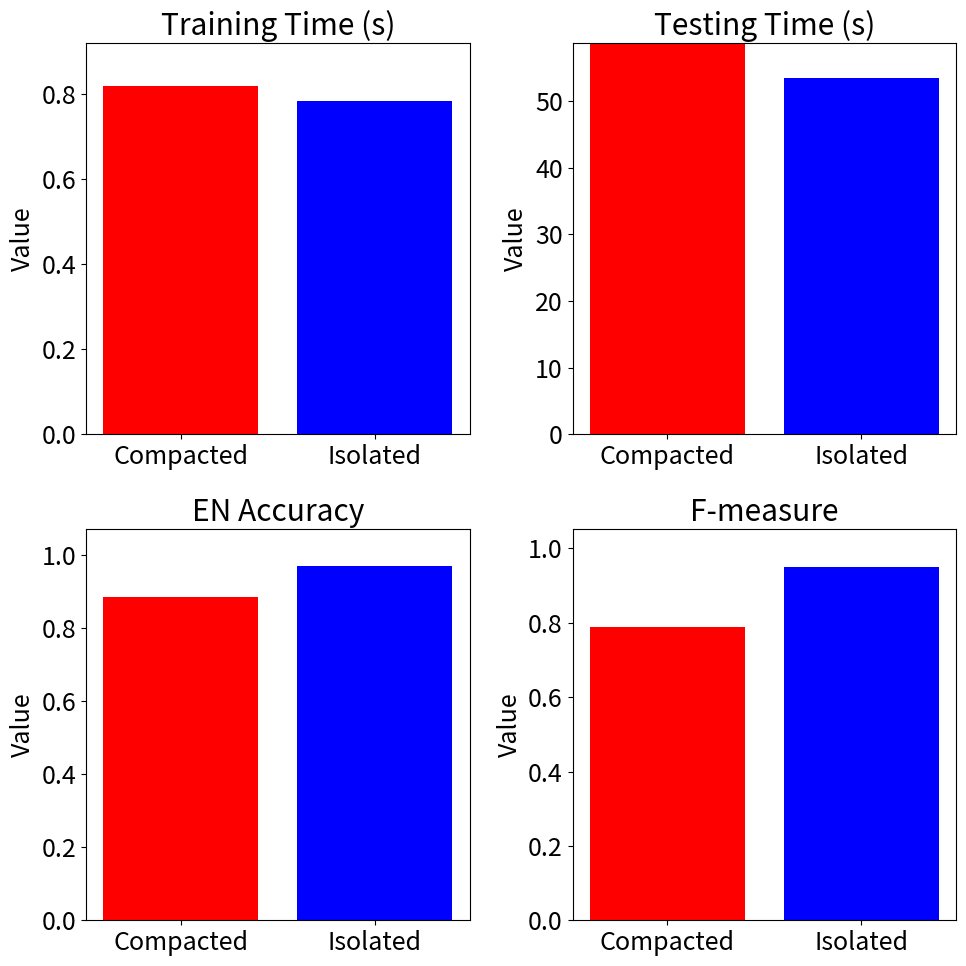

Here is the Python script that generated this plot:
import matplotlib.pyplot as plt

plt.rcParams.update({'font.size': 18})

# Data from tables (averages)
attributes = ['Training Time (s)', 'Testing Time (s)', 'EN Accuracy', 'F-measure']
values1 = [0.819816, 58.52969, 0.8858, 0.78997]  # Averages from the first table
values2 = [0.78482, 53.4631566, 0.9714, 0.95134]  # Averages from the second table

# Creation of four bar charts in a 2x2 subplot configuration
fig, axes = plt.subplots(2, 2, figsize=(10, 10))  # Adjust to a 2x2 subplot configuration

# Adjusting font size


# Drawing the charts
for i in range(4):
    row, col = i // 2, i % 2  # Determines the subplot position
    axes[row, col].bar('Compacted', values1[i], color='red')
    axes[row, col].bar('Isolated', values2[i], color='blue')
    axes[row, col].set_title(attributes[i])
    axes[row, col].set_ylabel('Value')
    axes[row, col].set_ylim(0, max(values1[i], values2[i]) + 0.1)  # Set the y-axis limit to be slightly higher than the maximum value for clarity

plt.tight_layout()
plt.show()
